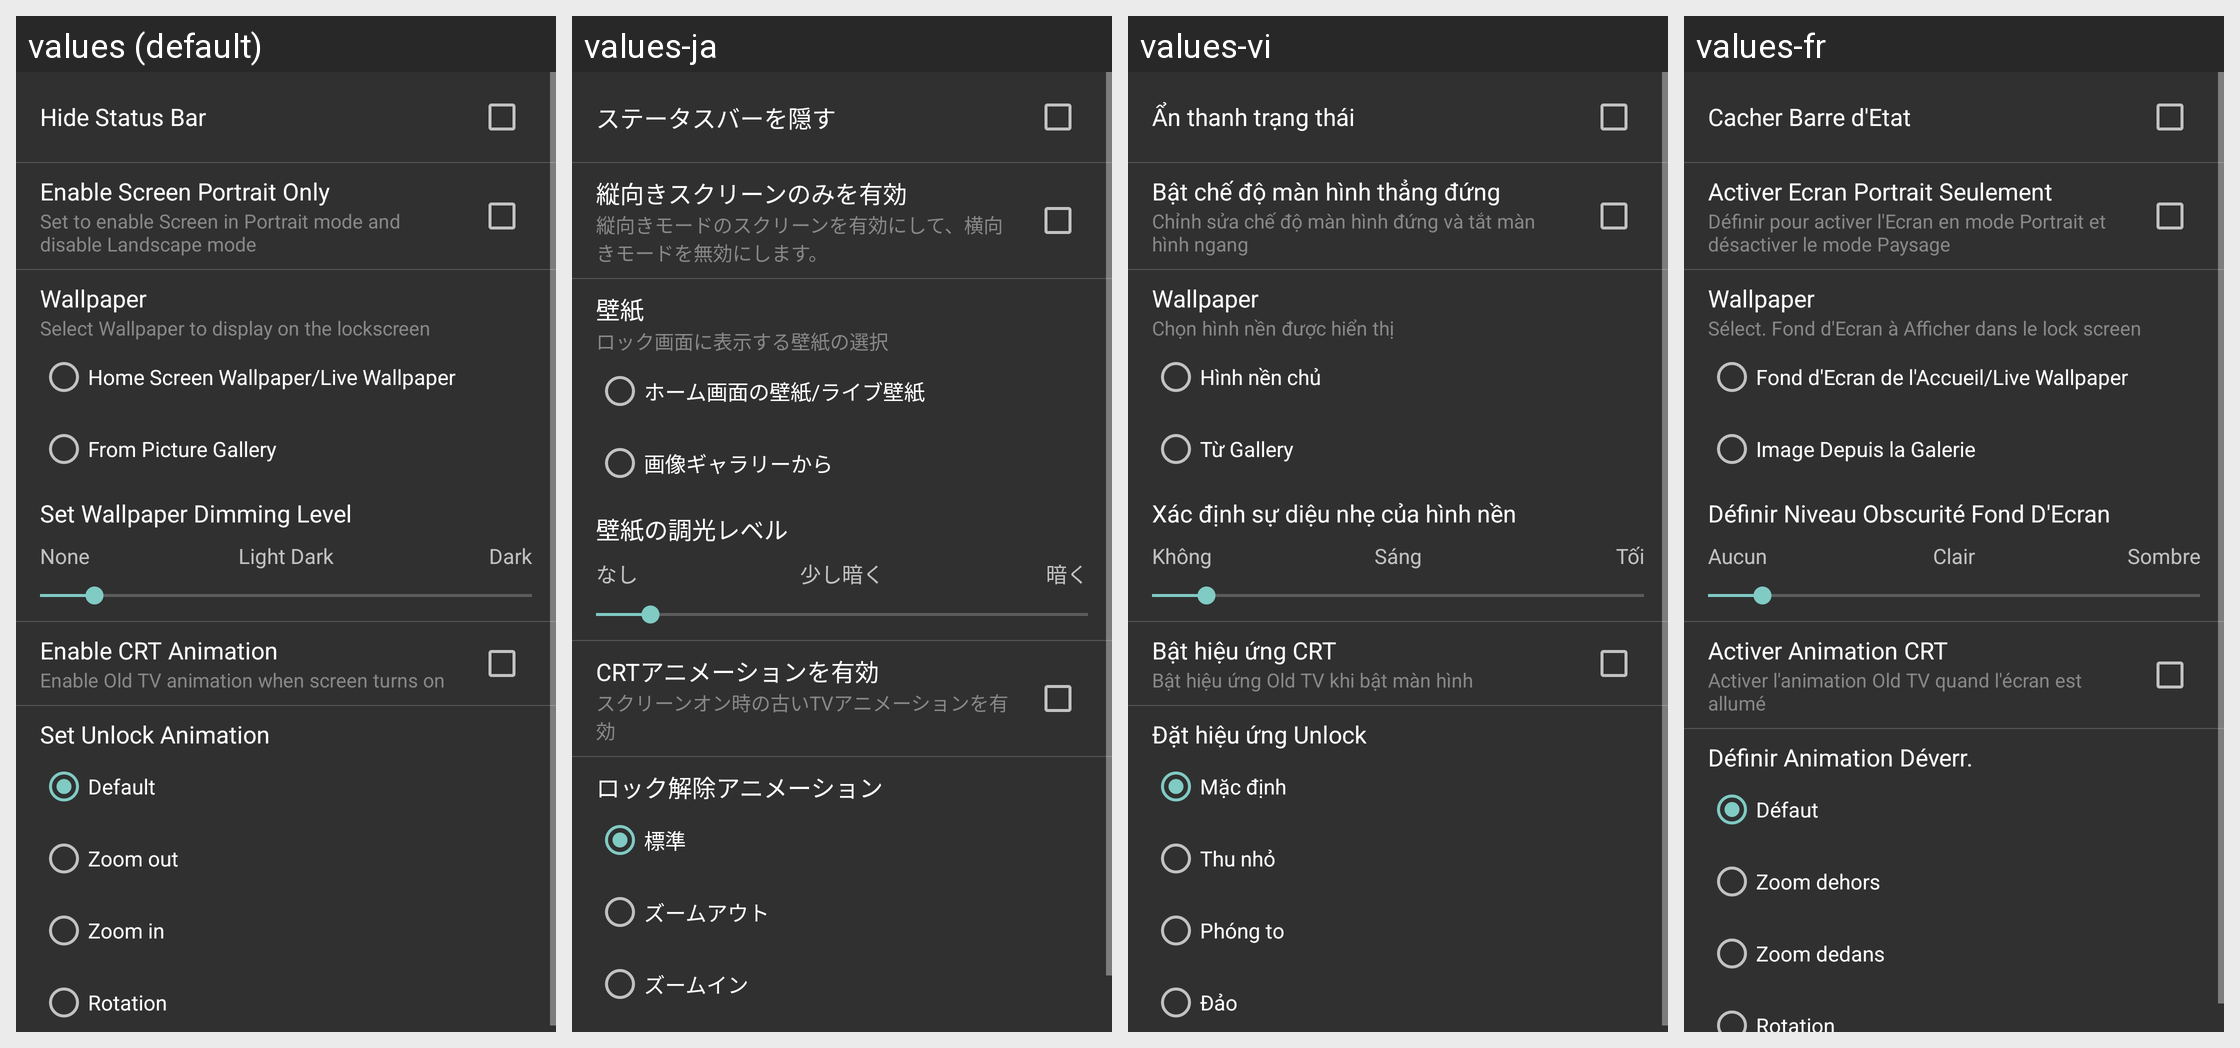

This grid shows one Android layout under several languages. Give, for every string resource on the screen, its name, the default text and each shown locale's text.
Android screen res/layout/settings_display.xml rendered under 4 locales, left to right: values (default), values-ja, values-vi, values-fr. Device: Nexus 5 (rendered at 1080×1920; each locale shown at half size, 540×960, under a caption strip naming it); theme AppTheme.
Other locales in the repository, not shown: values-cs, values-de, values-es, values-fa, values-hr-rHR, values-it, values-nl, values-pl, values-pt-rBR, values-pt-rPT, values-ru, values-sk, values-sr, values-tr, values-zh.
Strings drawn on this screen, with the default value and each locale's value (text and hints the layout hard-codes, and strings that could not be matched under every locale, appear in the picture but are not listed):

settings_display_statusbar_hide
  values: Hide Status Bar
  values-ja: ステータスバーを隠す
  values-vi: Ẩn thanh trạng thái
  values-fr: Cacher Barre d'Etat

set_portrait
  values: Enable Screen Portrait Only
  values-ja: 縦向きスクリーンのみを有効
  values-vi: Bật chế độ màn hình thẳng đứng
  values-fr: Activer Ecran Portrait Seulement

set_portrait_desc
  values: Set to enable Screen in Portrait mode and disable Landscape mode
  values-ja: 縦向きモードのスクリーンを有効にして、横向きモードを無効にします。
  values-vi: Chỉnh sửa chế độ màn hình đứng và tắt màn hình ngang
  values-fr: Définir pour activer l'Ecran en mode Portrait et désactiver le mode Paysage

wallpaper
  values: Wallpaper
  values-ja: 壁紙
  values-vi: Wallpaper
  values-fr: Wallpaper

set_wallpaper
  values: Select Wallpaper to display on the lockscreen
  values-ja: ロック画面に表示する壁紙の選択
  values-vi: Chọn hình nền được hiển thị
  values-fr: Sélect. Fond d'Ecran à Afficher dans le lock screen

home_wallpaper
  values: Home Screen Wallpaper/Live Wallpaper
  values-ja: ホーム画面の壁紙/ライブ壁紙
  values-vi: Hình nền chủ
  values-fr: Fond d'Ecran de l'Accueil/Live Wallpaper

from_picture
  values: From Picture Gallery
  values-ja: 画像ギャラリーから
  values-vi: Từ Gallery
  values-fr: Image Depuis la Galerie

set_wallpaper_dim_desc
  values: Set Wallpaper Dimming Level
  values-ja: 壁紙の調光レベル
  values-vi: Xác định sự diệu nhẹ của hình nền
  values-fr: Définir Niveau Obscurité Fond D'Ecran

set_wallpaper_dim_none
  values: None
  values-ja: なし
  values-vi: Không
  values-fr: Aucun

set_wallpaper_dim_light
  values: Light Dark
  values-ja: 少し暗く
  values-vi: Sáng
  values-fr: Clair

set_wallpaper_dim_dark
  values: Dark
  values-ja: 暗く
  values-vi: Tối
  values-fr: Sombre

ctr_tv_animation
  values: Enable CRT Animation
  values-ja: CRTアニメーションを有効
  values-vi: Bật hiệu ứng CRT
  values-fr: Activer Animation CRT

ctr_tv_animation_desc
  values: Enable Old TV animation when screen turns on
  values-ja: スクリーンオン時の古いTVアニメーションを有効
  values-vi: Bật hiệu ứng Old TV khi bật màn hình
  values-fr: Activer l'animation Old TV quand l'écran est allumé

finish_anim_desc
  values: Set Unlock Animation
  values-ja: ロック解除アニメーション
  values-vi: Đặt hiệu ứng Unlock
  values-fr: Définir Animation Déverr.

default_
  values: Default
  values-ja: 標準
  values-vi: Mặc định
  values-fr: Défaut

finish_anim_zoom_out
  values: Zoom out
  values-ja: ズームアウト
  values-vi: Thu nhỏ
  values-fr: Zoom dehors

finish_anim_zoom_in
  values: Zoom in
  values-ja: ズームイン
  values-vi: Phóng to
  values-fr: Zoom dedans
